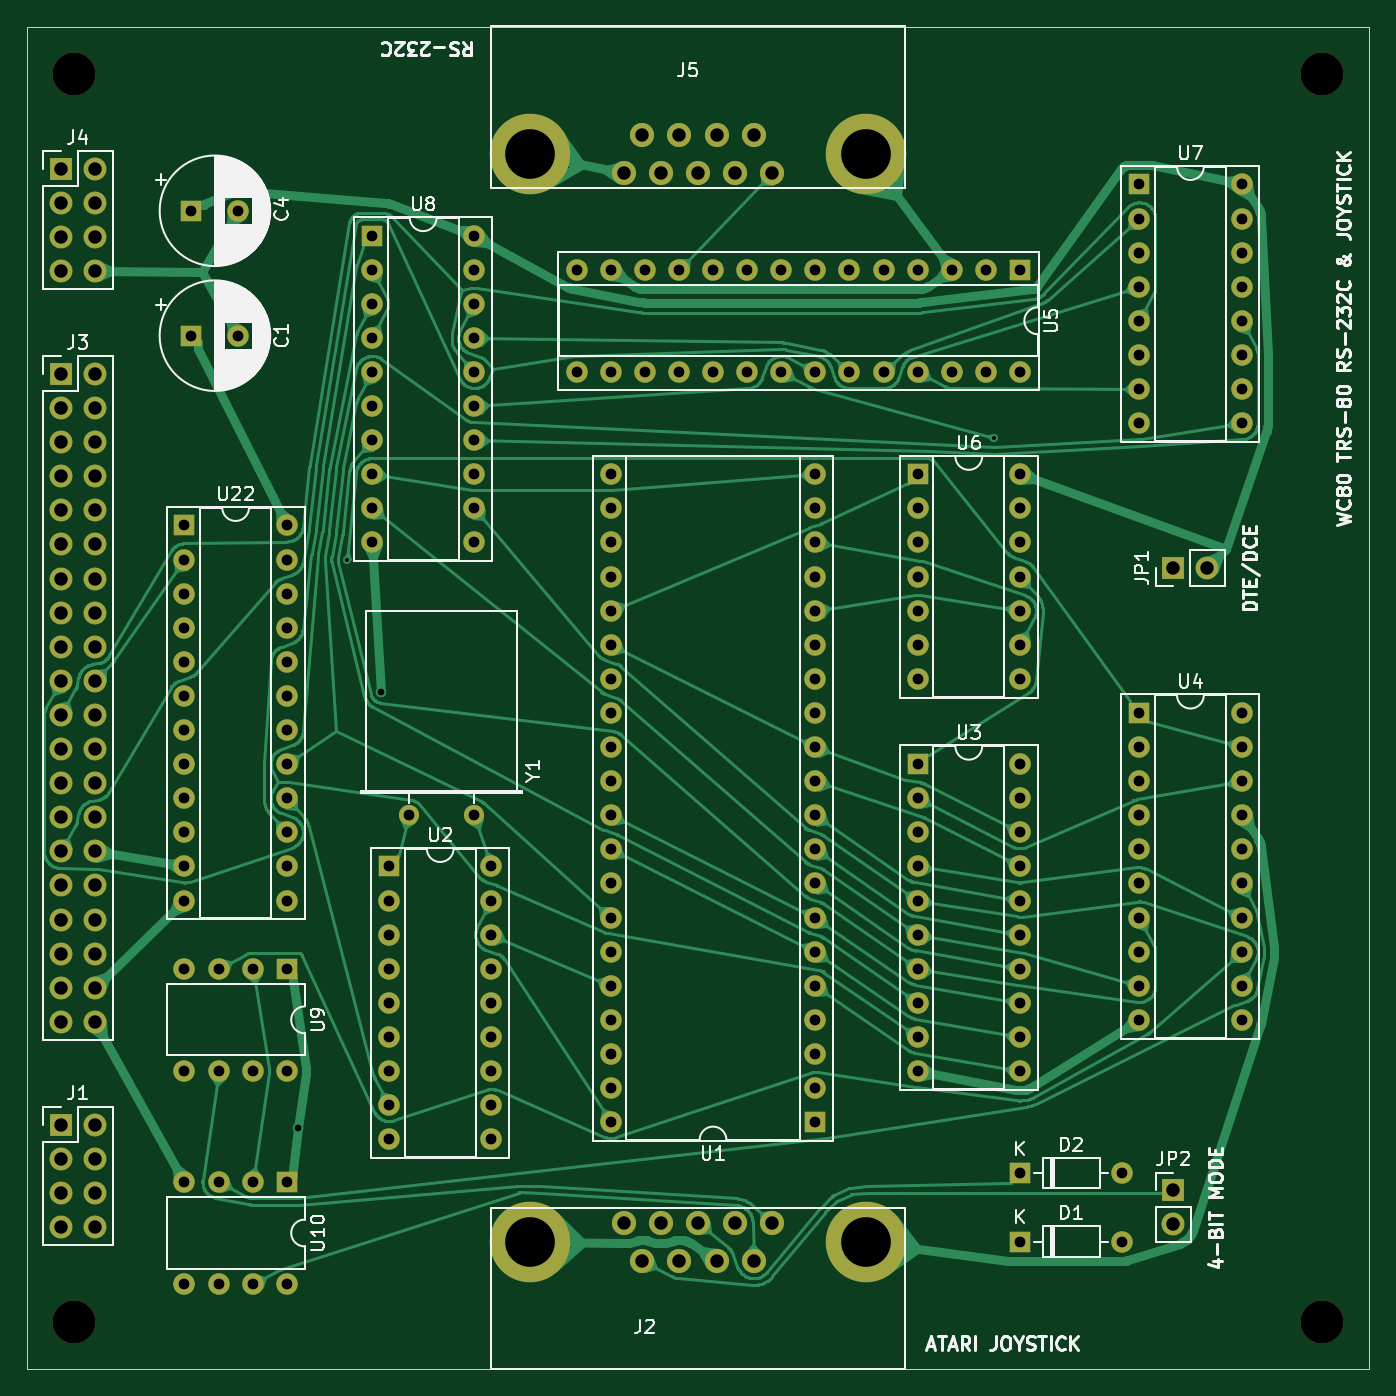
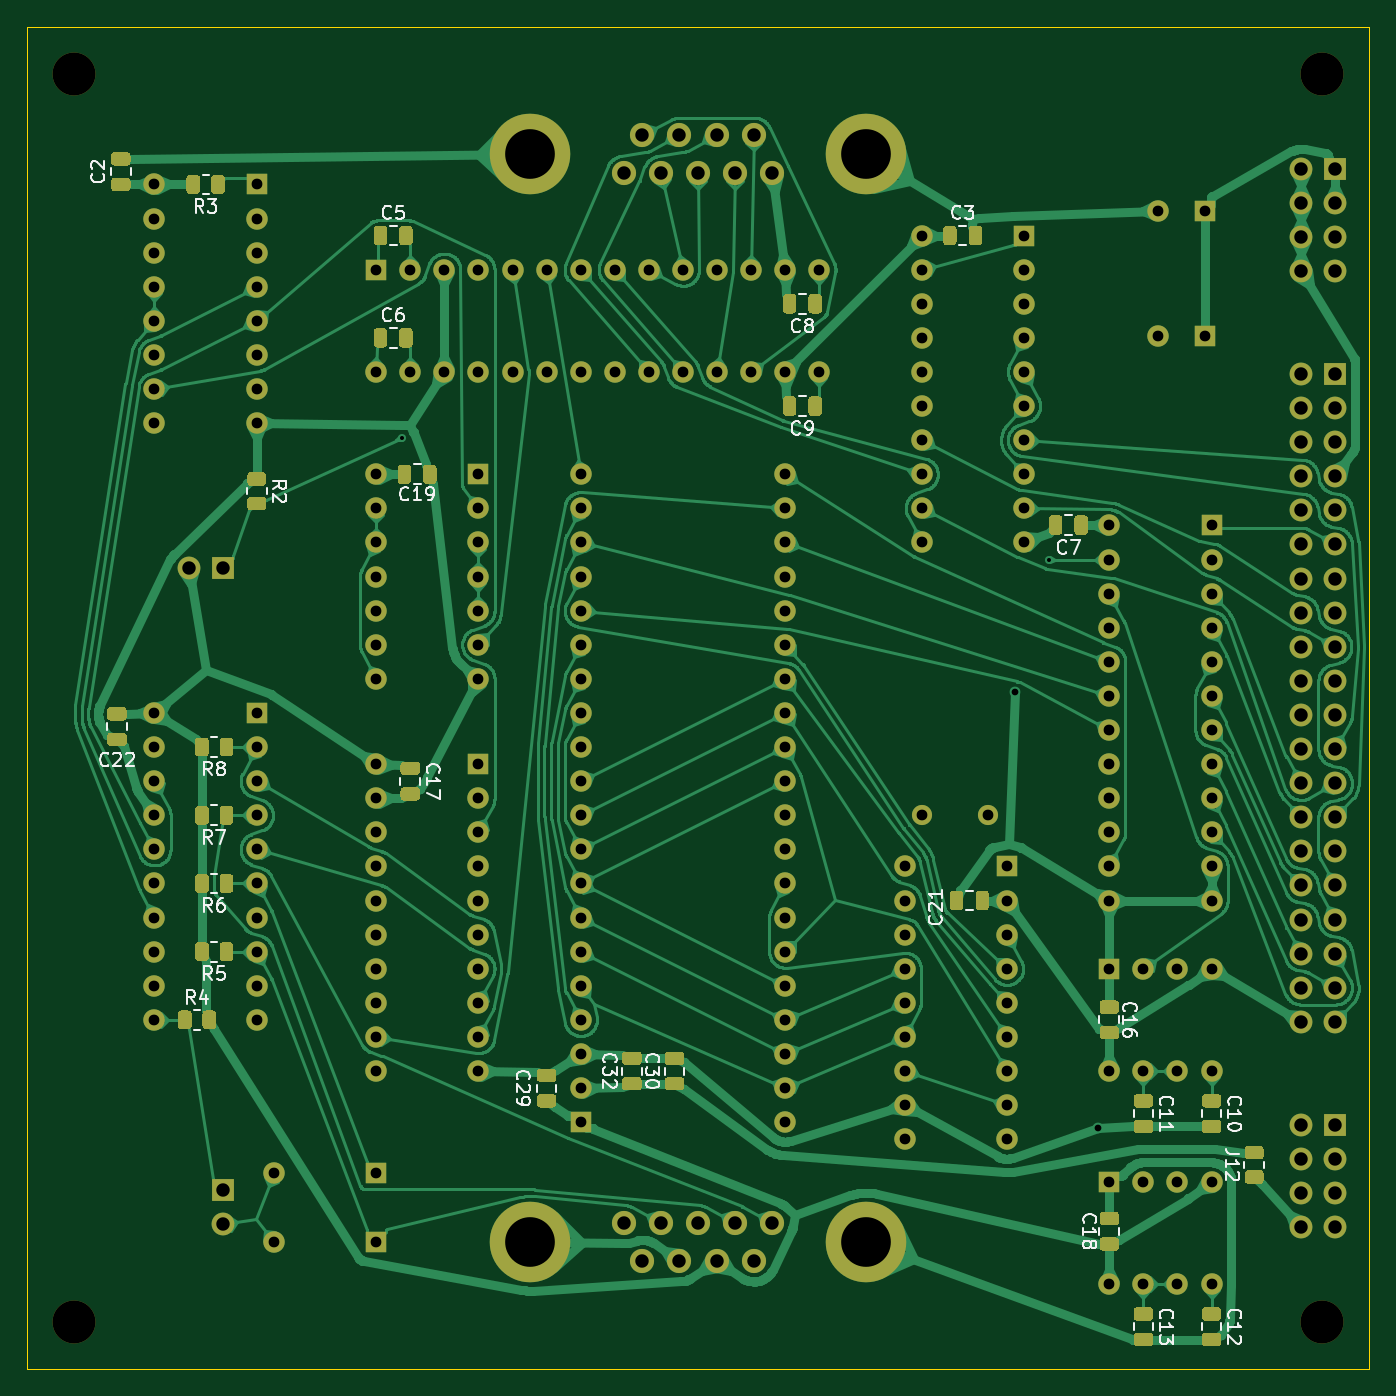
Circuit board: 9 layer files. Board 100.0 x 100.0 mm.
- bottom_copper: main-B_Cu.gbr (288679 bytes)
- bottom_mask: main-B_Mask.gbr (29942 bytes)
- bottom_silk: main-B_SilkS.gbr (29045 bytes)
- outline: main-Edge_Cuts.gbr (711 bytes)
- top_copper: main-F_Cu.gbr (180158 bytes)
- top_mask: main-F_Mask.gbr (9363 bytes)
- top_silk: main-F_SilkS.gbr (57714 bytes)
- drill: main-NPTH.drl (365 bytes)
- drill: main-PTH.drl (4506 bytes)

=== bottom_copper: main-B_Cu.gbr (288679 bytes, source omitted) ===
=== bottom_mask: main-B_Mask.gbr (29942 bytes, source omitted) ===
=== bottom_silk: main-B_SilkS.gbr (29045 bytes, source omitted) ===
=== outline: main-Edge_Cuts.gbr ===
%TF.GenerationSoftware,KiCad,Pcbnew,(5.1.9)-1*%
%TF.CreationDate,2021-11-03T00:36:12-04:00*%
%TF.ProjectId,main,6d61696e-2e6b-4696-9361-645f70636258,rev?*%
%TF.SameCoordinates,Original*%
%TF.FileFunction,Profile,NP*%
%FSLAX46Y46*%
G04 Gerber Fmt 4.6, Leading zero omitted, Abs format (unit mm)*
G04 Created by KiCad (PCBNEW (5.1.9)-1) date 2021-11-03 00:36:12*
%MOMM*%
%LPD*%
G01*
G04 APERTURE LIST*
%TA.AperFunction,Profile*%
%ADD10C,0.050000*%
%TD*%
G04 APERTURE END LIST*
D10*
X20000000Y-120000000D02*
X20000000Y-20000000D01*
X120000000Y-120000000D02*
X20000000Y-120000000D01*
X120000000Y-20000000D02*
X120000000Y-120000000D01*
X20000000Y-20000000D02*
X120000000Y-20000000D01*
M02*

=== top_copper: main-F_Cu.gbr (180158 bytes, source omitted) ===
=== top_mask: main-F_Mask.gbr (9363 bytes, source omitted) ===
=== top_silk: main-F_SilkS.gbr (57714 bytes, source omitted) ===
=== drill: main-NPTH.drl ===
M48
; DRILL file {KiCad (5.1.9)-1} date 11/03/21 00:36:09
; FORMAT={-:-/ absolute / inch / decimal}
; #@! TF.CreationDate,2021-11-03T00:36:09-04:00
; #@! TF.GenerationSoftware,Kicad,Pcbnew,(5.1.9)-1
; #@! TF.FileFunction,NonPlated,1,2,NPTH
FMAT,2
INCH
T1C0.1260
%
G90
G05
T1
X0.9252Y-0.9252
X0.9252Y-4.5866
X4.5866Y-0.9252
X4.5866Y-4.5866
T0
M30

=== drill: main-PTH.drl ===
M48
; DRILL file {KiCad (5.1.9)-1} date 11/03/21 00:36:09
; FORMAT={-:-/ absolute / inch / decimal}
; #@! TF.CreationDate,2021-11-03T00:36:09-04:00
; #@! TF.GenerationSoftware,Kicad,Pcbnew,(5.1.9)-1
; #@! TF.FileFunction,Plated,1,2,PTH
FMAT,2
INCH
T1C0.0118
T2C0.0197
T3C0.0315
T4C0.0394
T5C0.1457
%
G90
G05
T1
X1.7278Y-2.3503
X3.6245Y-1.9925
T2
X1.5841Y-4.0176
X1.8273Y-2.7381
T3
X1.25Y-2.25
X1.25Y-2.35
X1.25Y-2.45
X1.25Y-2.55
X1.25Y-2.65
X1.25Y-2.75
X1.25Y-2.85
X1.25Y-2.95
X1.25Y-3.05
X1.25Y-3.15
X1.25Y-3.25
X1.25Y-3.35
X1.25Y-3.55
X1.25Y-3.85
X1.25Y-4.175
X1.25Y-4.475
X1.2705Y-1.3274
X1.2705Y-1.6935
X1.35Y-3.55
X1.35Y-3.85
X1.35Y-4.175
X1.35Y-4.475
X1.4083Y-1.3274
X1.4083Y-1.6935
X1.45Y-3.55
X1.45Y-3.85
X1.45Y-4.175
X1.45Y-4.475
X1.55Y-2.25
X1.55Y-2.35
X1.55Y-2.45
X1.55Y-2.55
X1.55Y-2.65
X1.55Y-2.75
X1.55Y-2.85
X1.55Y-2.95
X1.55Y-3.05
X1.55Y-3.15
X1.55Y-3.25
X1.55Y-3.35
X1.55Y-3.55
X1.55Y-3.85
X1.55Y-4.175
X1.55Y-4.475
X1.8Y-1.4
X1.8Y-1.5
X1.8Y-1.6
X1.8Y-1.7
X1.8Y-1.8
X1.8Y-1.9
X1.8Y-2.0
X1.8Y-2.1
X1.8Y-2.2
X1.8Y-2.3
X1.85Y-3.25
X1.85Y-3.35
X1.85Y-3.45
X1.85Y-3.55
X1.85Y-3.65
X1.85Y-3.75
X1.85Y-3.85
X1.85Y-3.95
X1.85Y-4.05
X1.9071Y-3.1
X2.1Y-1.4
X2.1Y-1.5
X2.1Y-1.6
X2.1Y-1.7
X2.1Y-1.8
X2.1Y-1.9
X2.1Y-2.0
X2.1Y-2.1
X2.1Y-2.2
X2.1Y-2.3
X2.1Y-3.1
X2.15Y-3.25
X2.15Y-3.35
X2.15Y-3.45
X2.15Y-3.55
X2.15Y-3.65
X2.15Y-3.75
X2.15Y-3.85
X2.15Y-3.95
X2.15Y-4.05
X2.4Y-1.5
X2.4Y-1.8
X2.5Y-1.5
X2.5Y-1.8
X2.5Y-2.1
X2.5Y-2.2
X2.5Y-2.3
X2.5Y-2.4
X2.5Y-2.5
X2.5Y-2.6
X2.5Y-2.7
X2.5Y-2.8
X2.5Y-2.9
X2.5Y-3.0
X2.5Y-3.1
X2.5Y-3.2
X2.5Y-3.3
X2.5Y-3.4
X2.5Y-3.5
X2.5Y-3.6
X2.5Y-3.7
X2.5Y-3.8
X2.5Y-3.9
X2.5Y-4.0
X2.6Y-1.5
X2.6Y-1.8
X2.7Y-1.5
X2.7Y-1.8
X2.8Y-1.5
X2.8Y-1.8
X2.9Y-1.5
X2.9Y-1.8
X3.0Y-1.5
X3.0Y-1.8
X3.1Y-1.5
X3.1Y-1.8
X3.1Y-2.1
X3.1Y-2.2
X3.1Y-2.3
X3.1Y-2.4
X3.1Y-2.5
X3.1Y-2.6
X3.1Y-2.7
X3.1Y-2.8
X3.1Y-2.9
X3.1Y-3.0
X3.1Y-3.1
X3.1Y-3.2
X3.1Y-3.3
X3.1Y-3.4
X3.1Y-3.5
X3.1Y-3.6
X3.1Y-3.7
X3.1Y-3.8
X3.1Y-3.9
X3.1Y-4.0
X3.2Y-1.5
X3.2Y-1.8
X3.3Y-1.5
X3.3Y-1.8
X3.4Y-1.5
X3.4Y-1.8
X3.4Y-2.1
X3.4Y-2.2
X3.4Y-2.3
X3.4Y-2.4
X3.4Y-2.5
X3.4Y-2.6
X3.4Y-2.7
X3.4Y-2.95
X3.4Y-3.05
X3.4Y-3.15
X3.4Y-3.25
X3.4Y-3.35
X3.4Y-3.45
X3.4Y-3.55
X3.4Y-3.65
X3.4Y-3.75
X3.4Y-3.85
X3.5Y-1.5
X3.5Y-1.8
X3.6Y-1.5
X3.6Y-1.8
X3.7Y-1.5
X3.7Y-1.8
X3.7Y-2.1
X3.7Y-2.2
X3.7Y-2.3
X3.7Y-2.4
X3.7Y-2.5
X3.7Y-2.6
X3.7Y-2.7
X3.7Y-2.95
X3.7Y-3.05
X3.7Y-3.15
X3.7Y-3.25
X3.7Y-3.35
X3.7Y-3.45
X3.7Y-3.55
X3.7Y-3.65
X3.7Y-3.75
X3.7Y-3.85
X3.7Y-4.15
X3.7Y-4.35
X4.0Y-4.15
X4.0Y-4.35
X4.05Y-1.25
X4.05Y-1.35
X4.05Y-1.45
X4.05Y-1.55
X4.05Y-1.65
X4.05Y-1.75
X4.05Y-1.85
X4.05Y-1.95
X4.05Y-2.8
X4.05Y-2.9
X4.05Y-3.0
X4.05Y-3.1
X4.05Y-3.2
X4.05Y-3.3
X4.05Y-3.4
X4.05Y-3.5
X4.05Y-3.6
X4.05Y-3.7
X4.35Y-1.25
X4.35Y-1.35
X4.35Y-1.45
X4.35Y-1.55
X4.35Y-1.65
X4.35Y-1.75
X4.35Y-1.85
X4.35Y-1.95
X4.35Y-2.8
X4.35Y-2.9
X4.35Y-3.0
X4.35Y-3.1
X4.35Y-3.2
X4.35Y-3.3
X4.35Y-3.4
X4.35Y-3.5
X4.35Y-3.6
X4.35Y-3.7
T4
X0.8874Y-1.2047
X0.8874Y-1.3047
X0.8874Y-1.4047
X0.8874Y-1.5047
X0.8874Y-1.8059
X0.8874Y-1.9059
X0.8874Y-2.0059
X0.8874Y-2.1059
X0.8874Y-2.2059
X0.8874Y-2.3059
X0.8874Y-2.4059
X0.8874Y-2.5059
X0.8874Y-2.6059
X0.8874Y-2.7059
X0.8874Y-2.8059
X0.8874Y-2.9059
X0.8874Y-3.0059
X0.8874Y-3.1059
X0.8874Y-3.2059
X0.8874Y-3.3059
X0.8874Y-3.4059
X0.8874Y-3.5059
X0.8874Y-3.6059
X0.8874Y-3.7059
X0.8874Y-4.0071
X0.8874Y-4.1071
X0.8874Y-4.2071
X0.8874Y-4.3071
X0.9874Y-1.2047
X0.9874Y-1.3047
X0.9874Y-1.4047
X0.9874Y-1.5047
X0.9874Y-1.8059
X0.9874Y-1.9059
X0.9874Y-2.0059
X0.9874Y-2.1059
X0.9874Y-2.2059
X0.9874Y-2.3059
X0.9874Y-2.4059
X0.9874Y-2.5059
X0.9874Y-2.6059
X0.9874Y-2.7059
X0.9874Y-2.8059
X0.9874Y-2.9059
X0.9874Y-3.0059
X0.9874Y-3.1059
X0.9874Y-3.2059
X0.9874Y-3.3059
X0.9874Y-3.4059
X0.9874Y-3.5059
X0.9874Y-3.6059
X0.9874Y-3.7059
X0.9874Y-4.0071
X0.9874Y-4.1071
X0.9874Y-4.2071
X0.9874Y-4.3071
X2.5378Y-1.2173
X2.5378Y-4.2945
X2.5923Y-1.1055
X2.5923Y-4.4063
X2.6469Y-1.2173
X2.6469Y-4.2945
X2.7014Y-1.1055
X2.7014Y-4.4063
X2.7559Y-1.2173
X2.7559Y-4.2945
X2.8104Y-1.1055
X2.8104Y-4.4063
X2.865Y-1.2173
X2.865Y-4.2945
X2.9195Y-1.1055
X2.9195Y-4.4063
X2.974Y-1.2173
X2.974Y-4.2945
X4.15Y-2.375
X4.15Y-4.2
X4.15Y-4.3
X4.25Y-2.375
T5
X2.264Y-1.1614
X2.264Y-4.3504
X3.2478Y-1.1614
X3.2478Y-4.3504
T0
M30

